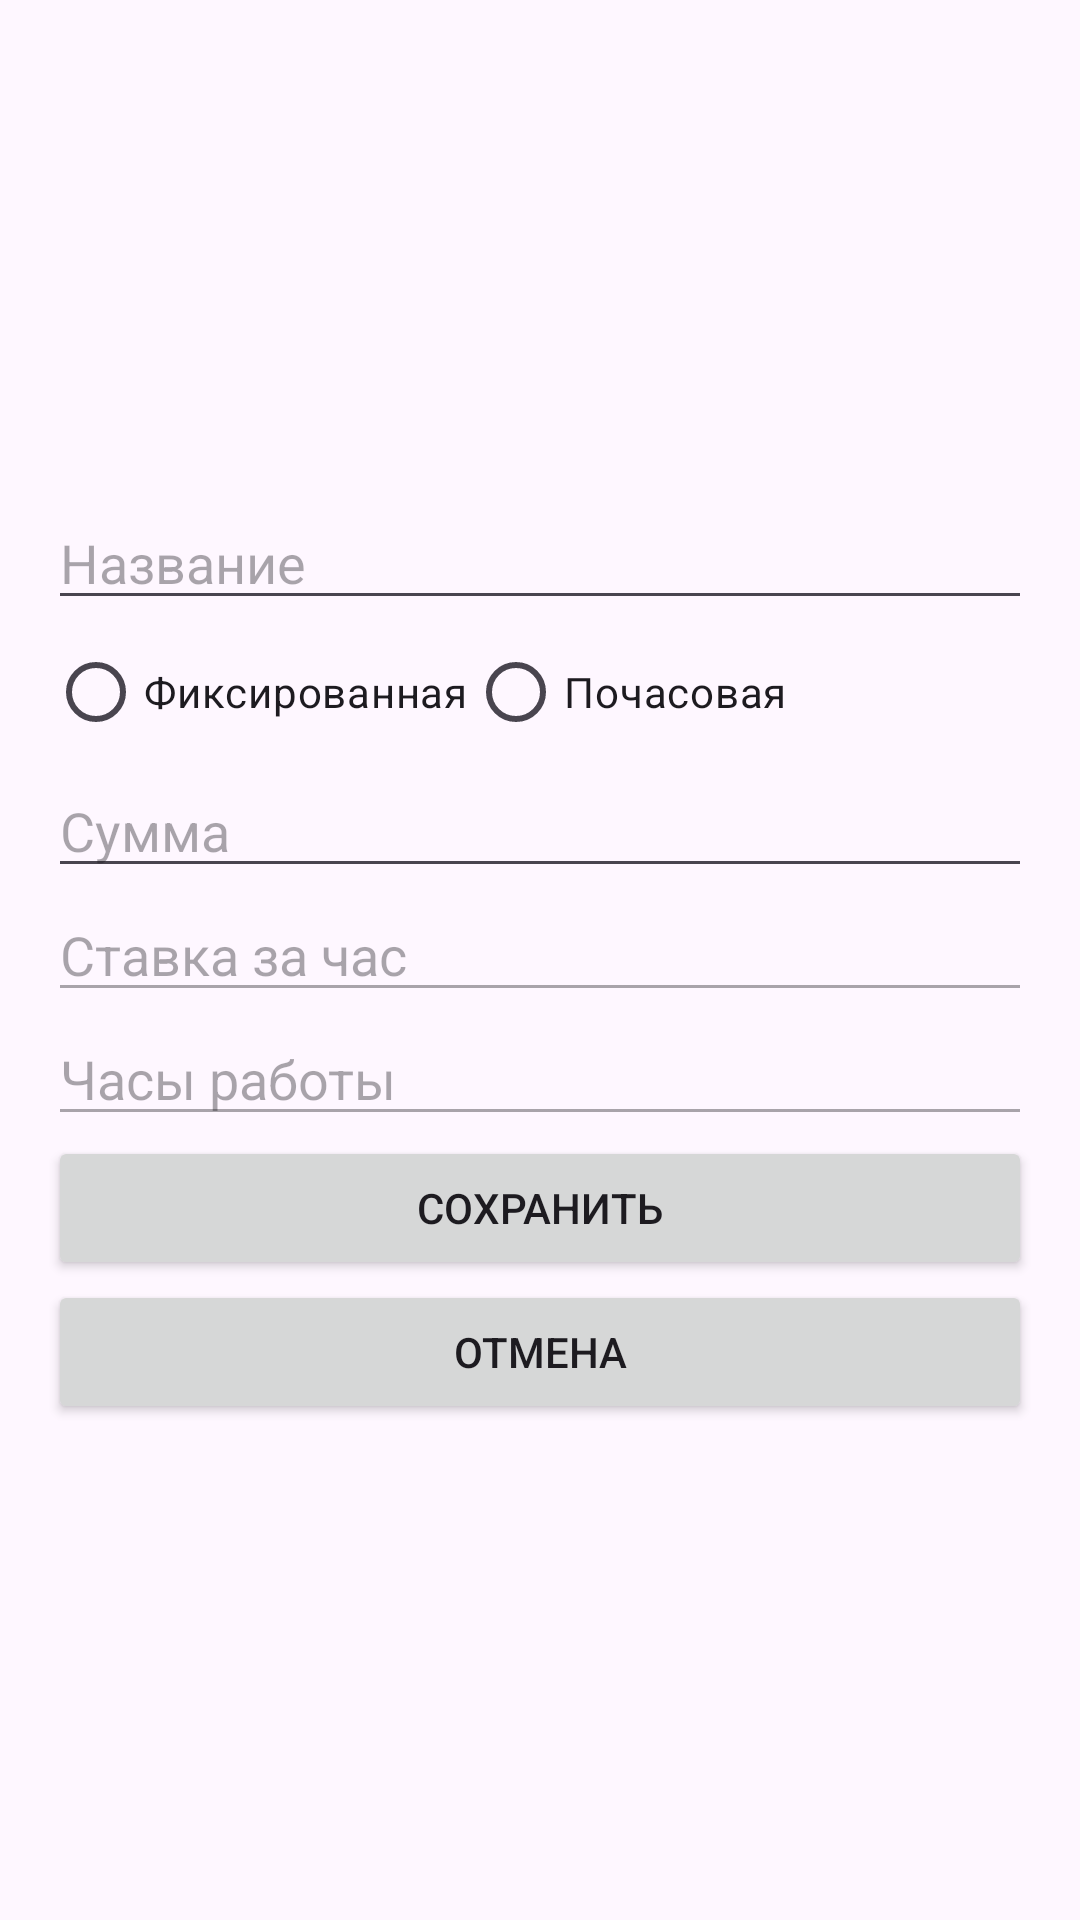

Produce the Android XML layout that renders to this screen, including the resource entries it uses.
<!-- AndroidManifest.xml: application theme Theme.FoxProject -->
<!-- res/layout/dialog_add_note.xml -->
<?xml version="1.0" encoding="utf-8"?>
<androidx.constraintlayout.widget.ConstraintLayout xmlns:android="http://schemas.android.com/apk/res/android"
    xmlns:app="http://schemas.android.com/apk/res-auto"
    android:layout_width="match_parent"
    android:layout_height="match_parent">

    <LinearLayout
        android:layout_width="match_parent"
        android:layout_height="wrap_content"
        android:orientation="vertical"
        android:padding="16dp"
        app:layout_constraintBottom_toBottomOf="parent"
        app:layout_constraintEnd_toEndOf="parent"
        app:layout_constraintStart_toStartOf="parent"
        app:layout_constraintTop_toTopOf="parent">

        <EditText
            android:id="@+id/titleInput"
            android:layout_width="match_parent"
            android:layout_height="wrap_content"
            android:hint="Название" />

        <RadioGroup
            android:id="@+id/paymentTypeGroup"
            android:layout_width="match_parent"
            android:layout_height="wrap_content"
            android:orientation="horizontal">

            <RadioButton
                android:id="@+id/fixedPaymentRadio"
                android:layout_width="wrap_content"
                android:layout_height="wrap_content"
                android:text="Фиксированная" />

            <RadioButton
                android:id="@+id/hourlyPaymentRadio"
                android:layout_width="wrap_content"
                android:layout_height="wrap_content"
                android:text="Почасовая" />
        </RadioGroup>

        <EditText
            android:id="@+id/amountInput"
            android:layout_width="match_parent"
            android:layout_height="wrap_content"
            android:hint="Сумма"
            android:inputType="numberDecimal" />

        <EditText
            android:id="@+id/hourlyRateInput"
            android:layout_width="match_parent"
            android:layout_height="wrap_content"
            android:enabled="false"
            android:hint="Ставка за час"
            android:inputType="numberDecimal" />

        <EditText
            android:id="@+id/hoursWorkedInput"
            android:layout_width="match_parent"
            android:layout_height="wrap_content"
            android:enabled="false"
            android:hint="Часы работы"
            android:inputType="number" />

        <Button
            android:id="@+id/saveButton"
            android:layout_width="match_parent"
            android:layout_height="wrap_content"
            android:text="Сохранить" />

        <Button
            android:id="@+id/cancelButton"
            android:layout_width="match_parent"
            android:layout_height="wrap_content"
            android:text="Отмена" />
    </LinearLayout>
</androidx.constraintlayout.widget.ConstraintLayout>
<!-- resources referenced by this layout -->
<resources>
  <style name="Theme.FoxProject" parent="Base.Theme.FoxProject" />
  <style name="Base.Theme.FoxProject" parent="Theme.Material3.DayNight.NoActionBar">
          
          
      </style>
</resources>
